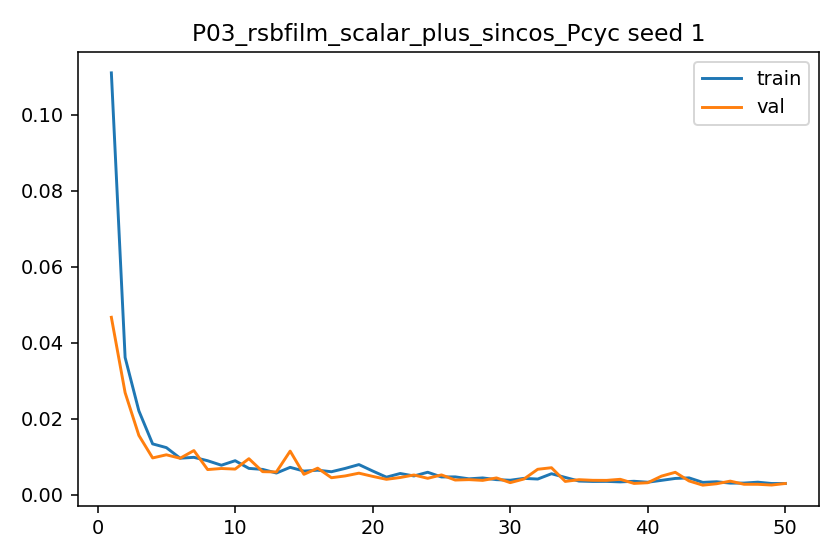

Source data for this figure (header and first rows):
epoch, train_l1, val_l1, grad_norm_mean, grad_norm_max
1, 0.111, 0.0467, 0.9596, 2.563
2, 0.03614, 0.02688, 0.7474, 2.138
3, 0.02209, 0.01562, 0.9137, 2.059
4, 0.0134, 0.009699, 1.073, 2.091
5, 0.01241, 0.01052, 1.582, 2.143
6, 0.009627, 0.009613, 1.529, 1.907
7, 0.009856, 0.01164, 1.57, 2.095
8, 0.008962, 0.006638, 1.666, 2.177
9, 0.00778, 0.006919, 1.593, 2.113
10, 0.008968, 0.006763, 1.728, 2.139
11, 0.006946, 0.009498, 1.562, 2.12
12, 0.006677, 0.006084, 1.501, 2.112
13, 0.005725, 0.006013, 1.609, 1.893
14, 0.007226, 0.01149, 1.687, 2.097
15, 0.006234, 0.00538, 1.525, 2.038
16, 0.006471, 0.007006, 1.589, 2.068
17, 0.006068, 0.004489, 1.542, 1.974
18, 0.006939, 0.004959, 1.527, 2.023
19, 0.007951, 0.00569, 1.71, 2.038
20, 0.006256, 0.004843, 1.569, 1.999
21, 0.004637, 0.004072, 1.476, 1.79
22, 0.005605, 0.004546, 1.571, 1.928
23, 0.004953, 0.005213, 1.468, 1.902
24, 0.005931, 0.004335, 1.524, 1.944
25, 0.004691, 0.005231, 1.368, 1.889
26, 0.004715, 0.003882, 1.483, 1.86
27, 0.0042, 0.003989, 1.482, 1.857
28, 0.004438, 0.003789, 1.385, 1.846
29, 0.003985, 0.00444, 1.465, 1.74
30, 0.00383, 0.003197, 1.443, 1.784
31, 0.00432, 0.004157, 1.539, 1.842
32, 0.004145, 0.006714, 1.429, 1.887
33, 0.00554, 0.007122, 1.591, 1.923
34, 0.00457, 0.003516, 1.499, 1.877
35, 0.003609, 0.003976, 1.364, 1.752
36, 0.003507, 0.003811, 1.482, 1.685
37, 0.003527, 0.003794, 1.402, 1.759
38, 0.003392, 0.004075, 1.523, 1.7
39, 0.003557, 0.002988, 1.394, 1.764
40, 0.003308, 0.003173, 1.466, 1.695
41, 0.0038, 0.004914, 1.467, 1.828
42, 0.004301, 0.005916, 1.624, 1.828
43, 0.004449, 0.003642, 1.526, 1.838
44, 0.003268, 0.002531, 1.401, 1.705
45, 0.003432, 0.002903, 1.346, 1.787
46, 0.003069, 0.003597, 1.478, 1.67
47, 0.003084, 0.002768, 1.428, 1.733
48, 0.003321, 0.00276, 1.422, 1.847
49, 0.00297, 0.002566, 1.511, 1.673
50, 0.002958, 0.002977, 1.499, 1.671
